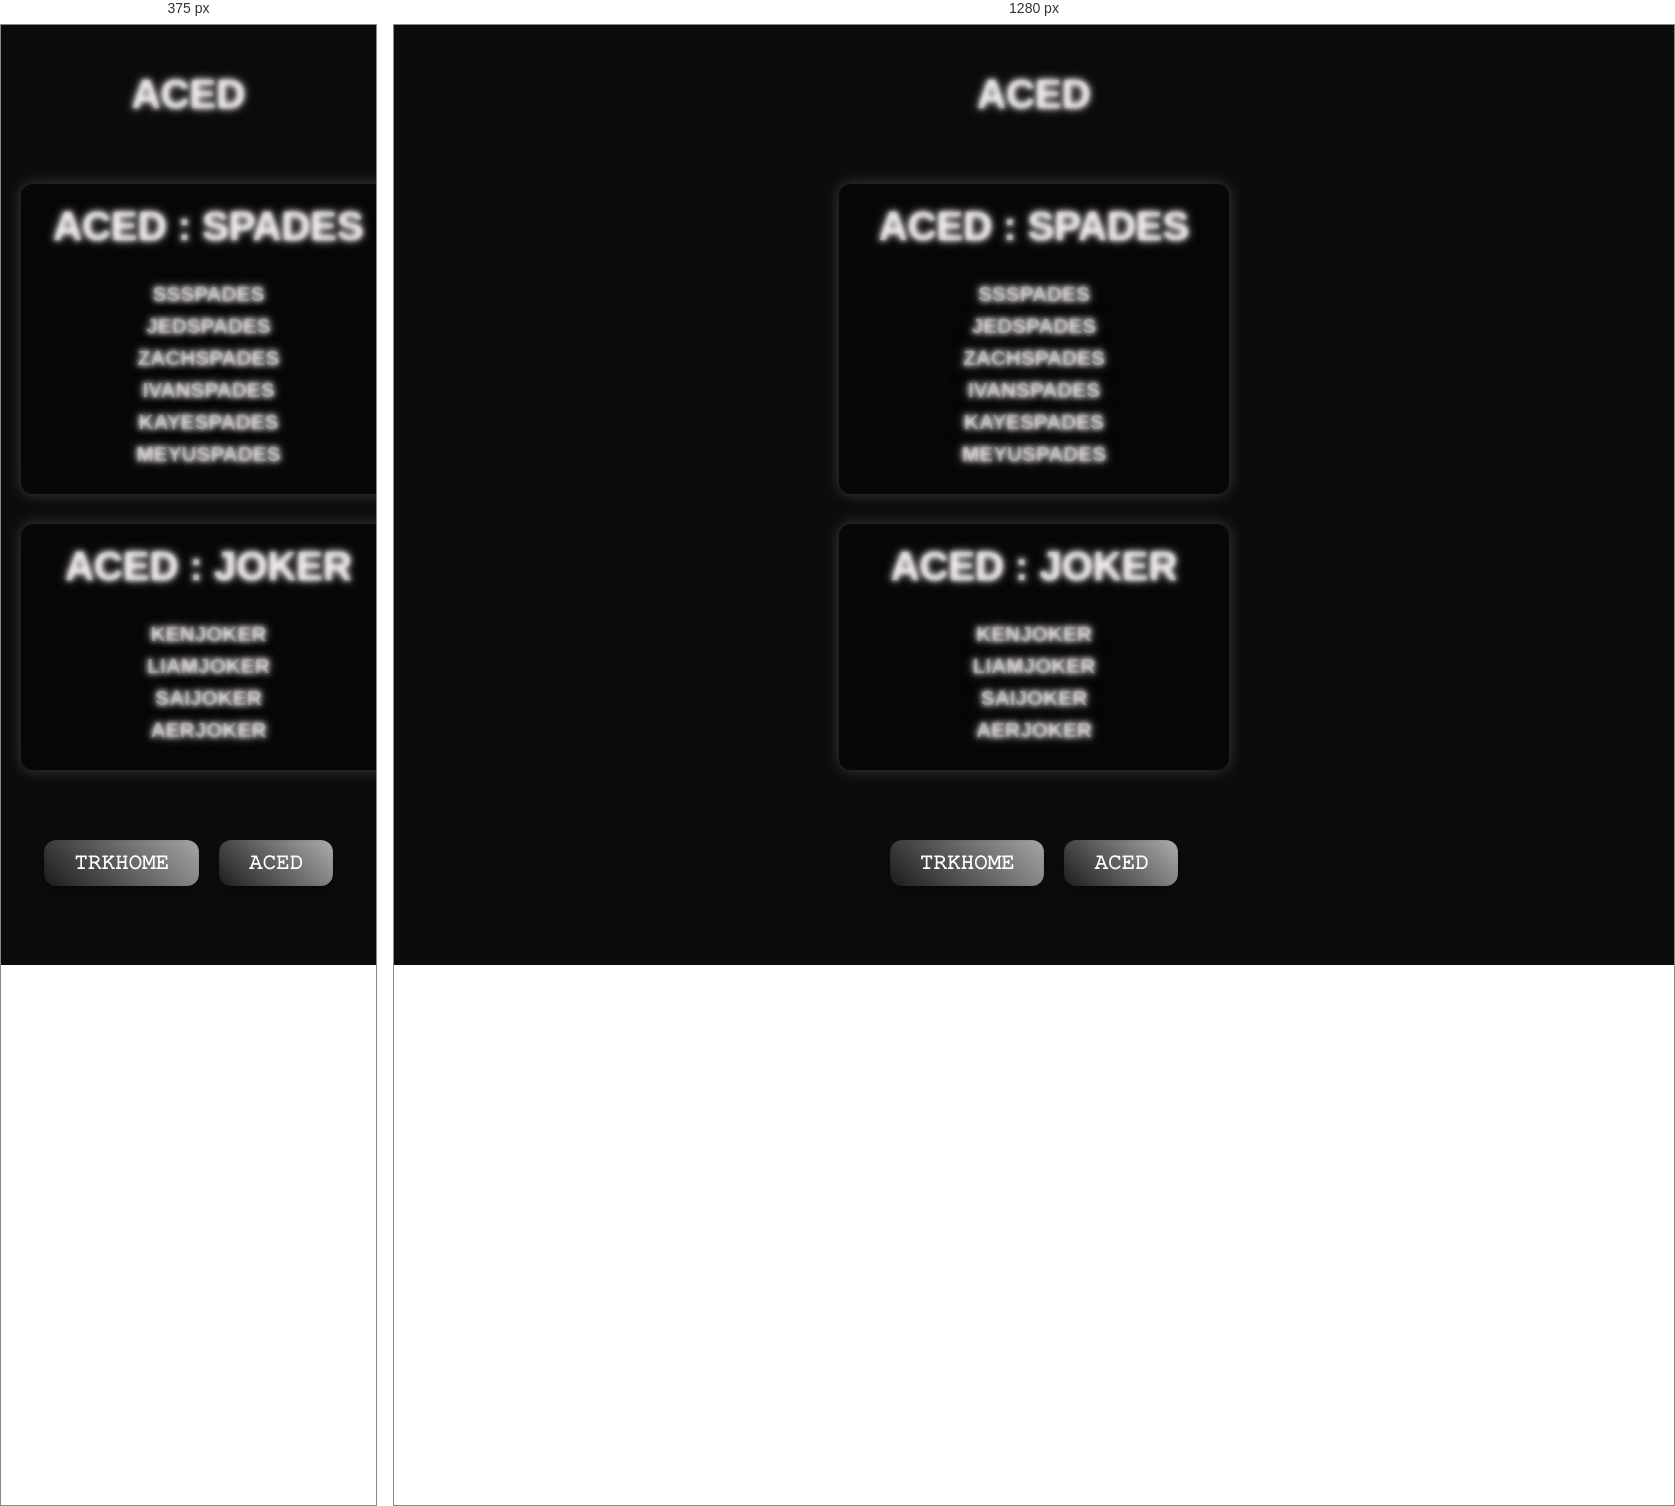
Rendered at 375 px and 1280 px, left to right.

<!-- file: fifth.html -->
<!DOCTYPE html>
<html lang="en">
<head>
  <meta charset="UTF-8" />
  <meta name="viewport" content="width=device-width, initial-scale=1.0"/>
  <title>ACED</title>
  <link rel="icon" type="image/png" href="black.png" />
  <style>
    /* General Styling */
    body {
      background: #0c0c0c;
      font-family: 'Segoe UI', Tahoma, Geneva, Verdana, sans-serif;
      color: #dbdbdb;
      text-align: center;
      padding: 20px;
      margin: 0;
      min-height: 100vh;
      display: flex;
      flex-direction: column;
      align-items: center;
      overflow-x: hidden;
      position: relative;
    }

    /* Background Scroll Animation */
    @keyframes scrollBG {
      0% { transform: translateX(0%); }
      100% { transform: translateX(-66.66%); }
    }

    body::before {
      content: "";
      position: fixed;
      top: 0;
      left: 0;
      width: 300%;
      height: 100%;
      background-image: url('img/trnchkds9.png');
      background-size: contain;
      background-repeat: repeat-x;
      background-position: center;
      z-index: -1;
      animation: scrollBG 60s linear infinite;
      opacity: 0.12;
      pointer-events: none;
    }

    /* Chrome Text */
    @keyframes chromeAnimation {
      0% { background-position: 0% 50%; }
      50% { background-position: 100% 50%; }
      100% { background-position: 0% 50%; }
    }

    .chrome-text {
      font-size: 2.5em;
      font-weight: bold;
      background: linear-gradient(270deg, #fcfbfb, #444141, #535252);
      background-size: 600% 600%;
      -webkit-background-clip: text;
      background-clip: text;
      -webkit-text-fill-color: transparent;
      color: transparent;
      animation: chromeAnimation 4s ease infinite;
      text-shadow:
        0 0 5px #f8f0f0,
        0 0 10px #eeeeee,
        0 0 15px #030303,
        0 0 20px #080808;
    }

    /* Containers */
    .container {
      display: flex;
      justify-content: center;
      gap: 30px;
      flex-wrap: wrap;
      margin-top: 40px;
    }

    .sidebar {
      width: 100%;
      max-width: 350px;
      padding: 20px;
      background: rgba(0, 0, 0, 0.4);
      border-radius: 12px;
      box-shadow: 0 0 15px rgba(255, 255, 255, 0.2);
      max-height: 320px;
      overflow-y: auto;
      transition: transform 0.3s ease, box-shadow 0.3s ease;
    }

    .sidebar:hover {
      transform: translateY(-3px);
      box-shadow: 0 0 25px rgba(255, 255, 255, 0.4);
    }

    h2 {
      margin-top: 0;
      text-align: center;
    }

    ul {
      list-style: none;
      padding-left: 0;
      margin: 0;
    }

    /* List Items */
    @keyframes staggerFadeIn {
      from { opacity: 0; transform: translateY(10px); }
      to { opacity: 1; transform: translateY(0); }
    }

    li.chrome-text {
      font-size: 1.3em;
      font-weight: bold;
      list-style: none;
      background: linear-gradient(270deg, #fcfbfb, #444141, #535252);
      background-size: 600% 600%;
      -webkit-background-clip: text;
      background-clip: text;
      -webkit-text-fill-color: transparent;
      color: transparent;
      animation: chromeAnimation 4s ease infinite, staggerFadeIn 0.4s ease forwards;
      text-shadow:
        0 0 5px #f8f0f0,
        0 0 10px #eeeeee,
        0 0 15px #030303,
        0 0 20px #080808;
      margin: 8px 0;
      opacity: 0;
    }

    li.chrome-text:nth-child(1) { animation-delay: 0.1s, 0.1s; }
    li.chrome-text:nth-child(2) { animation-delay: 0.2s, 0.2s; }
    li.chrome-text:nth-child(3) { animation-delay: 0.3s, 0.3s; }
    li.chrome-text:nth-child(4) { animation-delay: 0.4s, 0.4s; }
    li.chrome-text:nth-child(5) { animation-delay: 0.5s, 0.5s; }
    li.chrome-text:nth-child(6) { animation-delay: 0.6s, 0.6s; }

    /* Scrollbar */
    .sidebar::-webkit-scrollbar {
      width: 6px;
    }

    .sidebar::-webkit-scrollbar-thumb {
      background-color: rgba(255, 255, 255, 0.3);
      border-radius: 3px;
    }

    /* Button */
    .btn-3d {
      margin-top: 30px;
      padding: 12px 30px;
      font-size: 1.2rem;
      font-weight: bold;
      background: #000000;
      color: #ffffff;
      border: none;
      border-radius: 12px;
      box-shadow:
        0 5px 15px rgba(0, 0, 0, 0.4),
        inset 0 -3px 5px rgba(27, 27, 27, 0.3);
      cursor: pointer;
      transition: all 0.3s ease;
      position: relative;
      z-index: 1;
      overflow: hidden;
    }

    .btn-3d::before {
      content: "";
      position: absolute;
      top: -3px;
      left: -3px;
      right: -3px;
      bottom: -3px;
      background: linear-gradient(45deg, #1d1d1d, #e6e6e6, #333, #ddd);
      background-size: 400%;
      z-index: -1;
      border-radius: 14px;
      filter: blur(2px);
      opacity: 0.8;
      animation: chromeAnimation 6s linear infinite;
    }

    .btn-3d:hover {
      background: linear-gradient(145deg, #020202, #000000);
      box-shadow:
        0 8px 20px rgba(8, 8, 8, 0.7),
        inset 0 3px 7px rgba(255, 253, 253, 0.6);
      transform: scale(1.05);
    }

    .btn-3d:active {
      transform: scale(0.95);
      box-shadow: inset 0 3px 7px rgba(0, 0, 0, 0.7);
    }

    /* Responsive */
    @media (max-width: 768px) {
      .container {
        flex-direction: column;
        align-items: center;
      }
    }
  </style>
</head>
<body>
  <h1 class="chrome-text">ACED</h1>

  <div class="container">
    <!-- SPADES Section -->
    <div class="sidebar">
      <h2 class="chrome-text">ACED : SPADES</h2>
      <ul>
        <li class="chrome-text">SSSPADES</li>
        <li class="chrome-text">JEDSPADES</li>
        <li class="chrome-text">ZACHSPADES</li>
        <li class="chrome-text">IVANSPADES</li>
        <li class="chrome-text">KAYESPADES</li>
        <li class="chrome-text">MEYUSPADES</li>
      </ul>
    </div>

    <!-- JOKER Section -->
    <div class="sidebar">
      <h2 class="chrome-text">ACED : JOKER</h2>
      <ul>
        <li class="chrome-text">KENJOKER</li>
        <li class="chrome-text">LIAMJOKER</li>
        <li class="chrome-text">SAIJOKER</li>
        <li class="chrome-text">AERJOKER</li>
      </ul>
    </div>
  </div>

  <!-- Buttons -->
  <div style="display: flex; justify-content: center; gap: 20px; margin-top: 40px;">
    <a href="index.html">
      <button class="btn-3d">𝚃𝚁𝙺𝙷𝙾𝙼𝙴</button>
    </a>
    <a href="fifth.html">
      <button class="btn-3d">𝙰𝙲𝙴𝙳</button>
    </a>
  </div>
</body>
</html>
